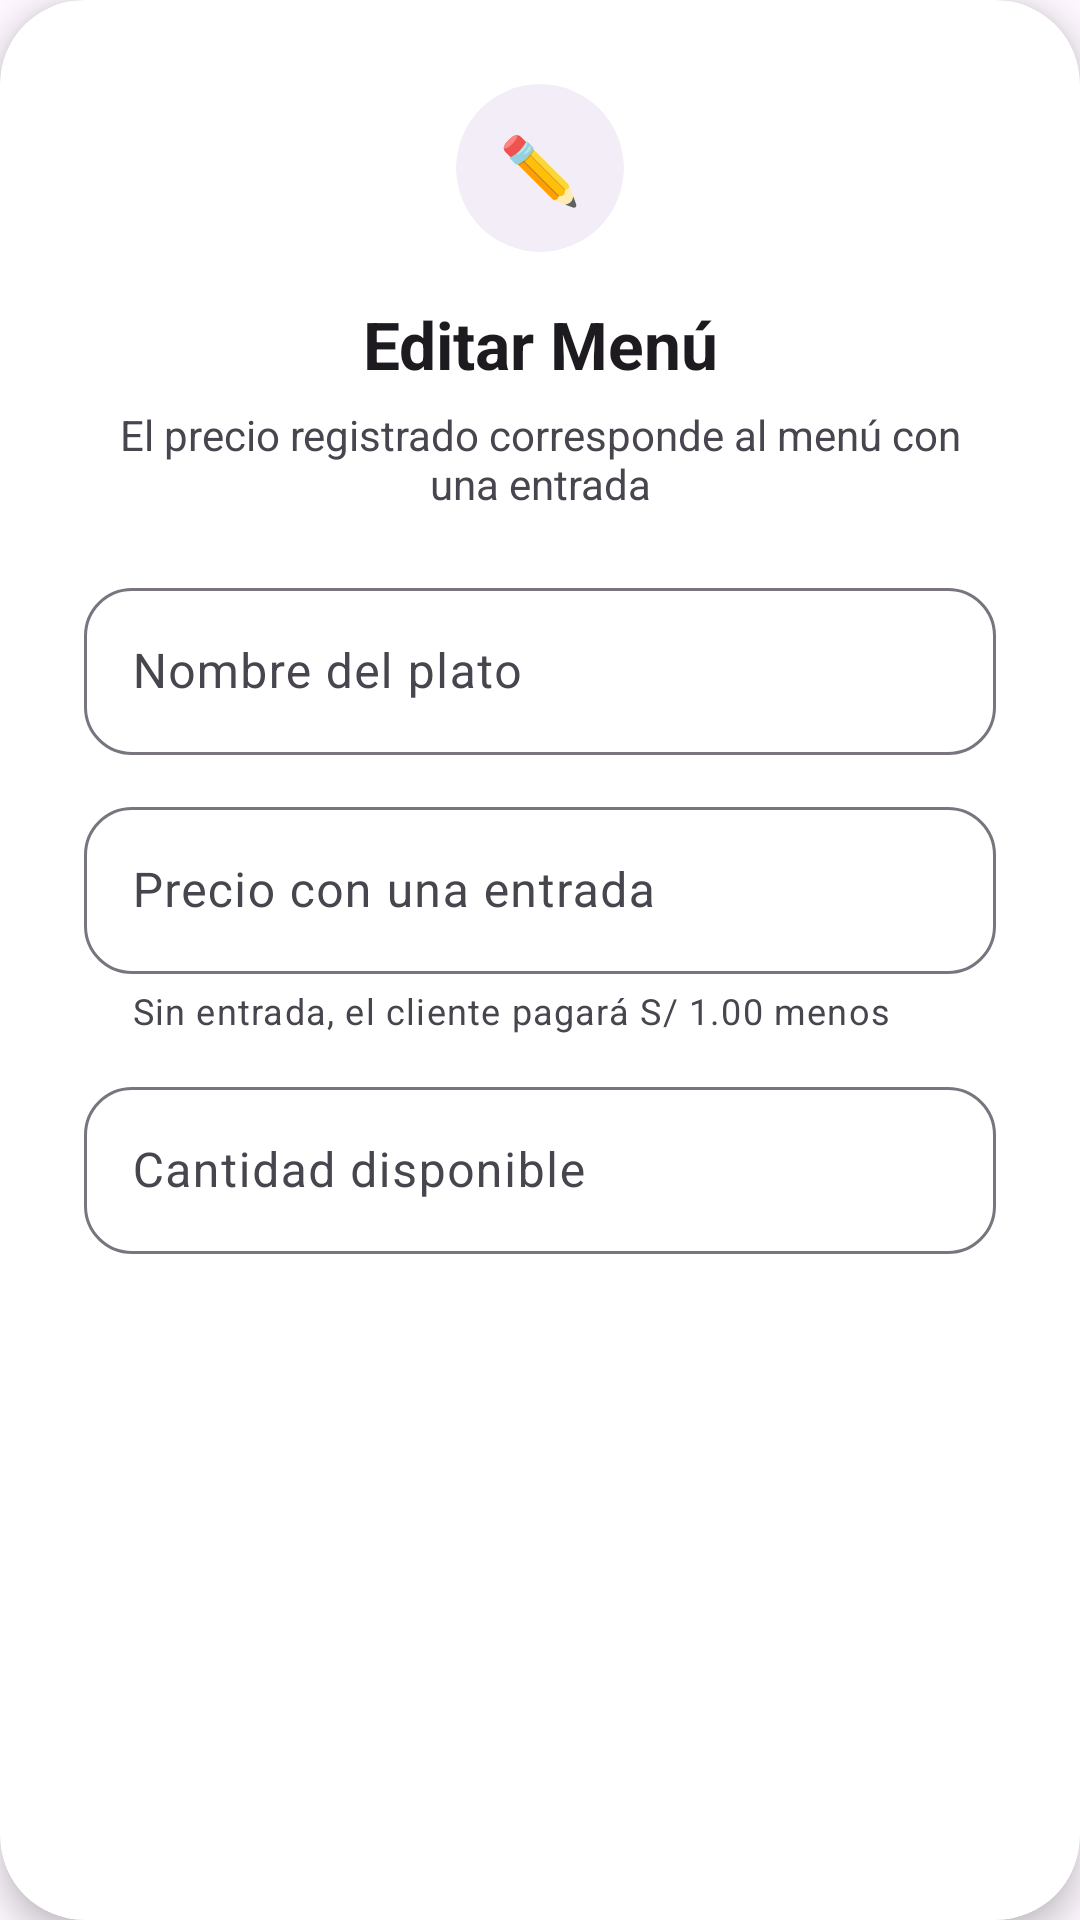

Reconstruct the res/layout file that produces this screen, plus the resources it refers to.
<!-- AndroidManifest.xml: application theme Theme.AppZetaAdmin -->
<!-- res/layout/dialog_editar_menu.xml -->
<?xml version="1.0" encoding="utf-8"?>
<com.google.android.material.card.MaterialCardView
    xmlns:android="http://schemas.android.com/apk/res/android"
    xmlns:app="http://schemas.android.com/apk/res-auto"
    android:layout_width="match_parent"
    android:layout_height="wrap_content"
    app:cardBackgroundColor="@android:color/white"
    app:cardCornerRadius="28dp"
    app:cardElevation="6dp"
    app:strokeWidth="0dp">

    <LinearLayout
        android:layout_width="match_parent"
        android:layout_height="wrap_content"
        android:orientation="vertical"
        android:paddingStart="28dp"
        android:paddingTop="28dp"
        android:paddingEnd="28dp"
        android:paddingBottom="8dp">

        <com.google.android.material.card.MaterialCardView
            android:layout_width="56dp"
            android:layout_height="56dp"
            android:layout_gravity="center_horizontal"
            android:layout_marginBottom="16dp"
            app:cardBackgroundColor="#F3EDF7"
            app:cardCornerRadius="28dp"
            app:cardElevation="0dp"
            app:strokeWidth="0dp">

            <TextView
                android:layout_width="wrap_content"
                android:layout_height="wrap_content"
                android:layout_gravity="center"
                android:text="@string/admin_add_menu_icon"
                android:textSize="22sp" />

        </com.google.android.material.card.MaterialCardView>

        <TextView
            android:layout_width="match_parent"
            android:layout_height="wrap_content"
            android:text="@string/admin_edit_menu_title"
            android:textAlignment="center"
            android:textColor="#1D1B20"
            android:textSize="22sp"
            android:textStyle="bold" />

        <TextView
            android:layout_width="match_parent"
            android:layout_height="wrap_content"
            android:layout_marginTop="6dp"
            android:text="@string/admin_edit_menu_subtitle"
            android:textAlignment="center"
            android:textColor="#49454F"
            android:textSize="14sp" />

        <com.google.android.material.textfield.TextInputLayout
            android:id="@+id/tilNombrePlato"
            style="@style/Widget.Material3.TextInputLayout.OutlinedBox"
            android:layout_width="match_parent"
            android:layout_height="wrap_content"
            android:layout_marginTop="20dp"
            app:boxCornerRadiusBottomEnd="16dp"
            app:boxCornerRadiusBottomStart="16dp"
            app:boxCornerRadiusTopEnd="16dp"
            app:boxCornerRadiusTopStart="16dp">

            <com.google.android.material.textfield.TextInputEditText
                android:id="@+id/etNombrePlato"
                android:layout_width="match_parent"
                android:layout_height="wrap_content"
                android:hint="@string/admin_menu_dish_name_hint"
                android:imeOptions="actionNext"
                android:inputType="textCapWords|textAutoCorrect"
                android:maxLines="1"
                android:textColor="#1D1B20"
                android:textSize="16sp" />

        </com.google.android.material.textfield.TextInputLayout>

        <com.google.android.material.textfield.TextInputLayout
            android:id="@+id/tilPrecioPlato"
            style="@style/Widget.Material3.TextInputLayout.OutlinedBox"
            android:layout_width="match_parent"
            android:layout_height="wrap_content"
            android:layout_marginTop="12dp"
            app:boxCornerRadiusBottomEnd="16dp"
            app:boxCornerRadiusBottomStart="16dp"
            app:boxCornerRadiusTopEnd="16dp"
            app:boxCornerRadiusTopStart="16dp"
            app:helperText="@string/admin_menu_price_helper"
            app:prefixText="@string/currency_soles_prefix">

            <com.google.android.material.textfield.TextInputEditText
                android:id="@+id/etPrecioPlato"
                android:layout_width="match_parent"
                android:layout_height="wrap_content"
                android:hint="@string/admin_menu_price_hint"
                android:imeOptions="actionNext"
                android:inputType="numberDecimal"
                android:maxLines="1"
                android:textColor="#1D1B20"
                android:textSize="16sp" />

        </com.google.android.material.textfield.TextInputLayout>

        <com.google.android.material.textfield.TextInputLayout
            android:id="@+id/tilStockPlato"
            style="@style/Widget.Material3.TextInputLayout.OutlinedBox"
            android:layout_width="match_parent"
            android:layout_height="wrap_content"
            android:layout_marginTop="12dp"
            app:boxCornerRadiusBottomEnd="16dp"
            app:boxCornerRadiusBottomStart="16dp"
            app:boxCornerRadiusTopEnd="16dp"
            app:boxCornerRadiusTopStart="16dp">

            <com.google.android.material.textfield.TextInputEditText
                android:id="@+id/etStockPlato"
                android:layout_width="match_parent"
                android:layout_height="wrap_content"
                android:hint="@string/admin_menu_stock_hint"
                android:imeOptions="actionDone"
                android:inputType="number"
                android:maxLines="1"
                android:textColor="#1D1B20"
                android:textSize="16sp" />

        </com.google.android.material.textfield.TextInputLayout>

    </LinearLayout>

</com.google.android.material.card.MaterialCardView>
<!-- resources referenced by this layout -->
<resources>
  <string name="admin_add_menu_icon" translatable="false">✏️</string>
  <string name="admin_edit_menu_subtitle">El precio registrado corresponde al menú con una entrada</string>
  <string name="admin_edit_menu_title">Editar Menú</string>
  <string name="admin_menu_dish_name_hint">Nombre del plato</string>
  <string name="admin_menu_price_helper">Sin entrada, el cliente pagará S/ 1.00 menos</string>
  <string name="admin_menu_price_hint">Precio con una entrada</string>
  <string name="admin_menu_stock_hint">Cantidad disponible</string>
  <string name="currency_soles_prefix" translatable="false">S/\u0020</string>
  <style name="Theme.AppZetaAdmin" parent="Base.Theme.AppZetaAdmin" />
  <style name="Base.Theme.AppZetaAdmin" parent="Theme.Material3.DayNight.NoActionBar">
          
          
      </style>
</resources>
